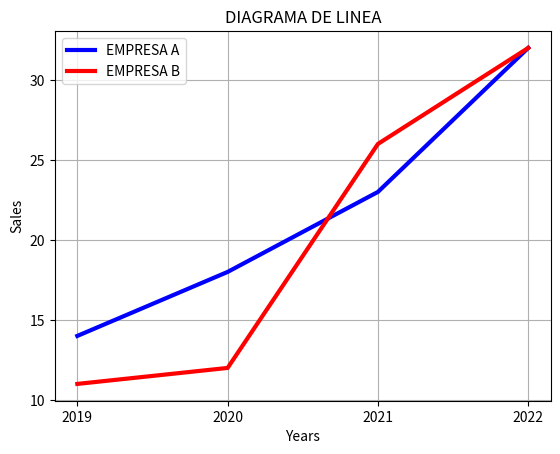

Write the Python code that produced this figure.
#Libreria
import matplotlib.pyplot as plt

#Datos
years=[2019,2020,2021,2022]
sales_a=[14,18,23,32]
sales_b=[11,12,26,32]

#Configurar las caracteristicas del grafico
plt.plot(years,sales_a,color='blue',linewidth=3,label='EMPRESA A')
plt.plot(years,sales_b,color='red',linewidth=3,label='EMPRESA B')

#Definir titulo y nombre de ejes
plt.title("DIAGRAMA DE LINEA")
plt.ylabel('Sales')
plt.xlabel('Years')
plt.xticks(years)

#Mostrar leyenda, cuadricula y figura
plt.legend()
plt.grid()
plt.show()